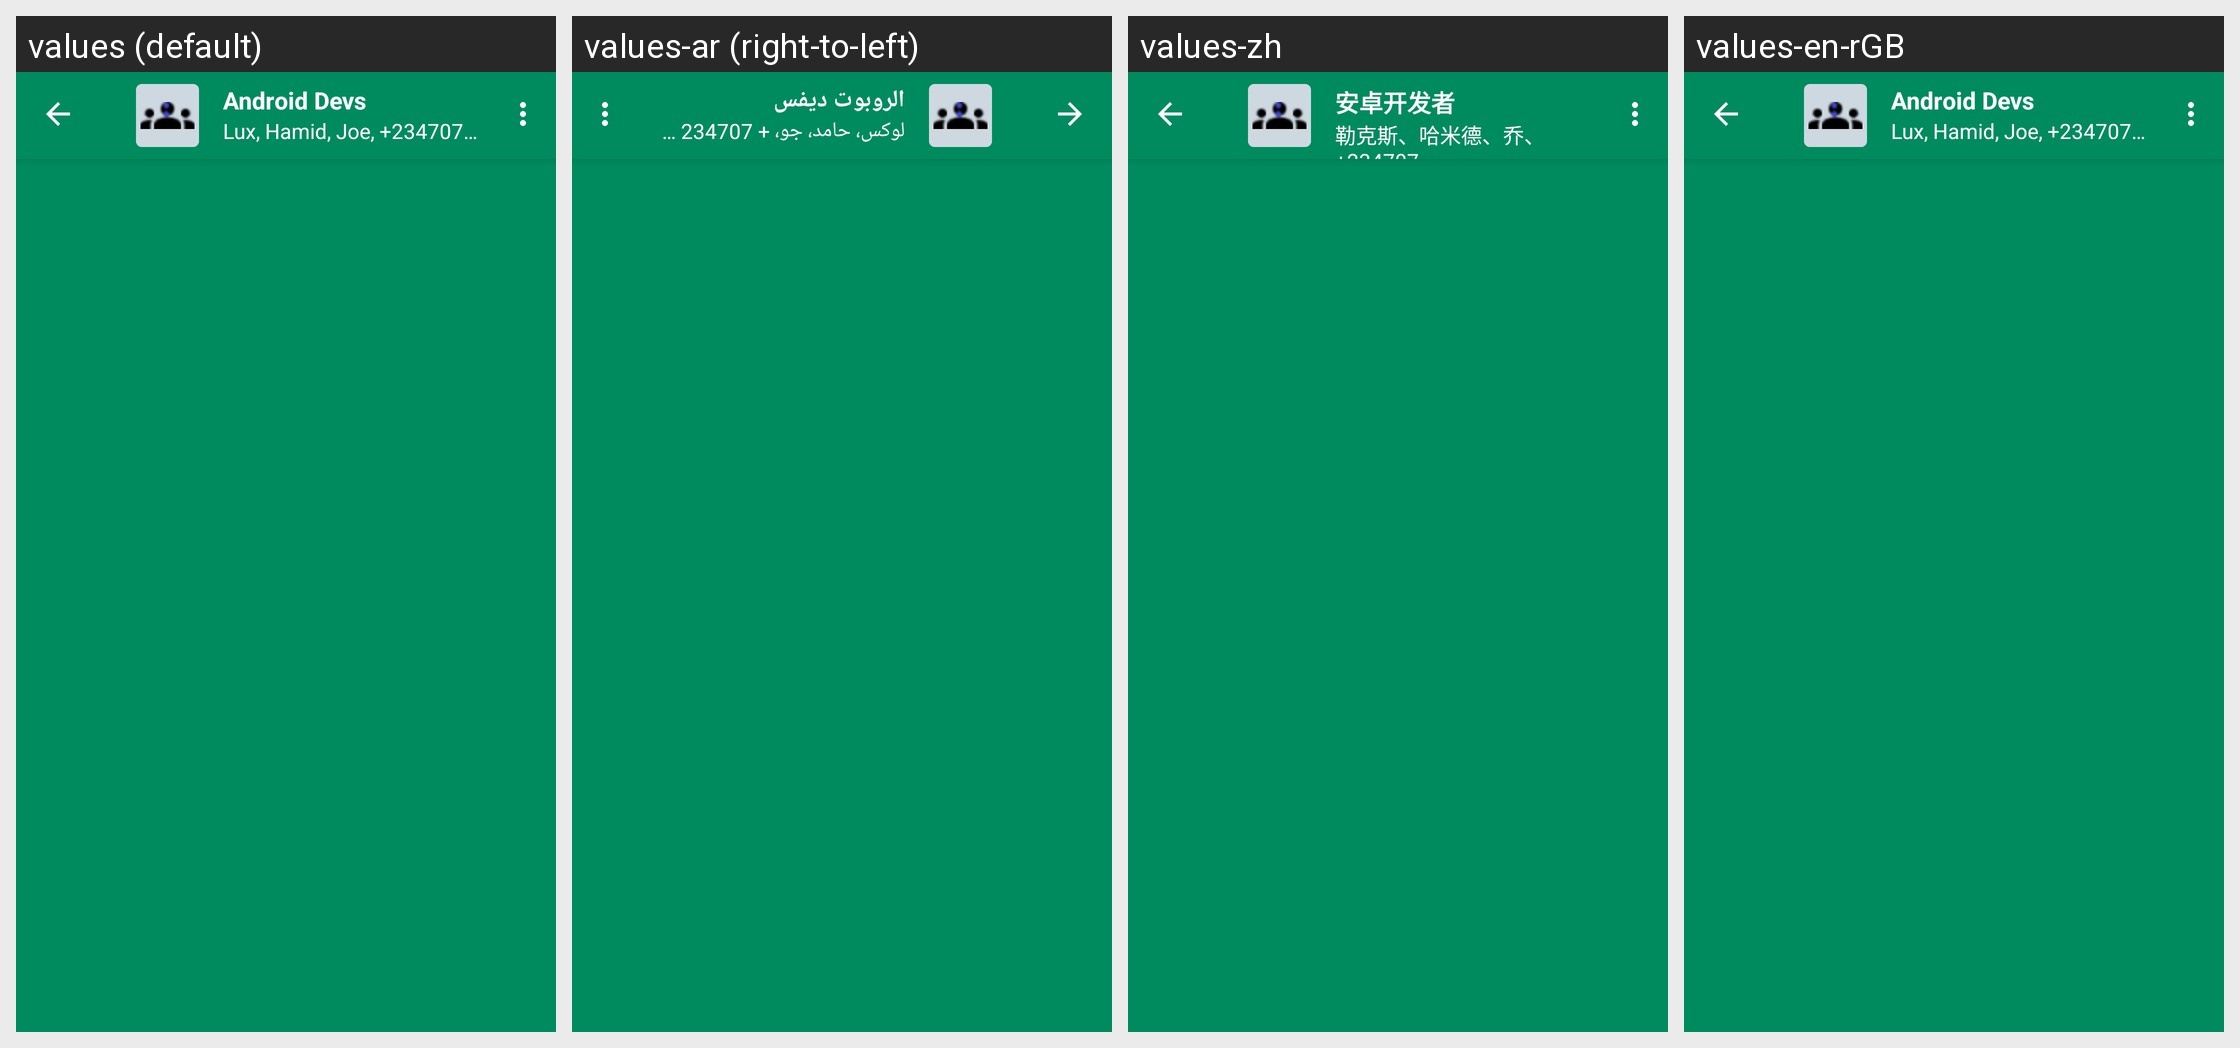

Locale-by-locale string values for the Android screen shown in this grid:
Android screen res/layout/channel_chat_toolbar.xml rendered under 4 locales, left to right: values (default), values-ar (right-to-left), values-zh, values-en-rGB. Device: Nexus 5 (rendered at 1080×1920; each locale shown at half size, 540×960, under a caption strip naming it); theme Theme.ZuriChat.
Other locales in the repository, not shown: values-de, values-en, values-es, values-fr, values-it, values-iw, values-pt.
Strings drawn on this screen, with the default value and each locale's value (text and hints the layout hard-codes, and strings that could not be matched under every locale, appear in the picture but are not listed):

android_devs
  values: Android Devs
  values-ar: الروبوت ديفس
  values-zh: 安卓开发者
  values-en-rGB: Android Devs

channel_group_members
  values: Lux, Hamid, Joe, +234707…
  values-ar: لوكس، حامد، جو، + 234707 …
  values-zh: 勒克斯、哈米德、乔、+234707……
  values-en-rGB: Lux, Hamid, Joe, +234707…
